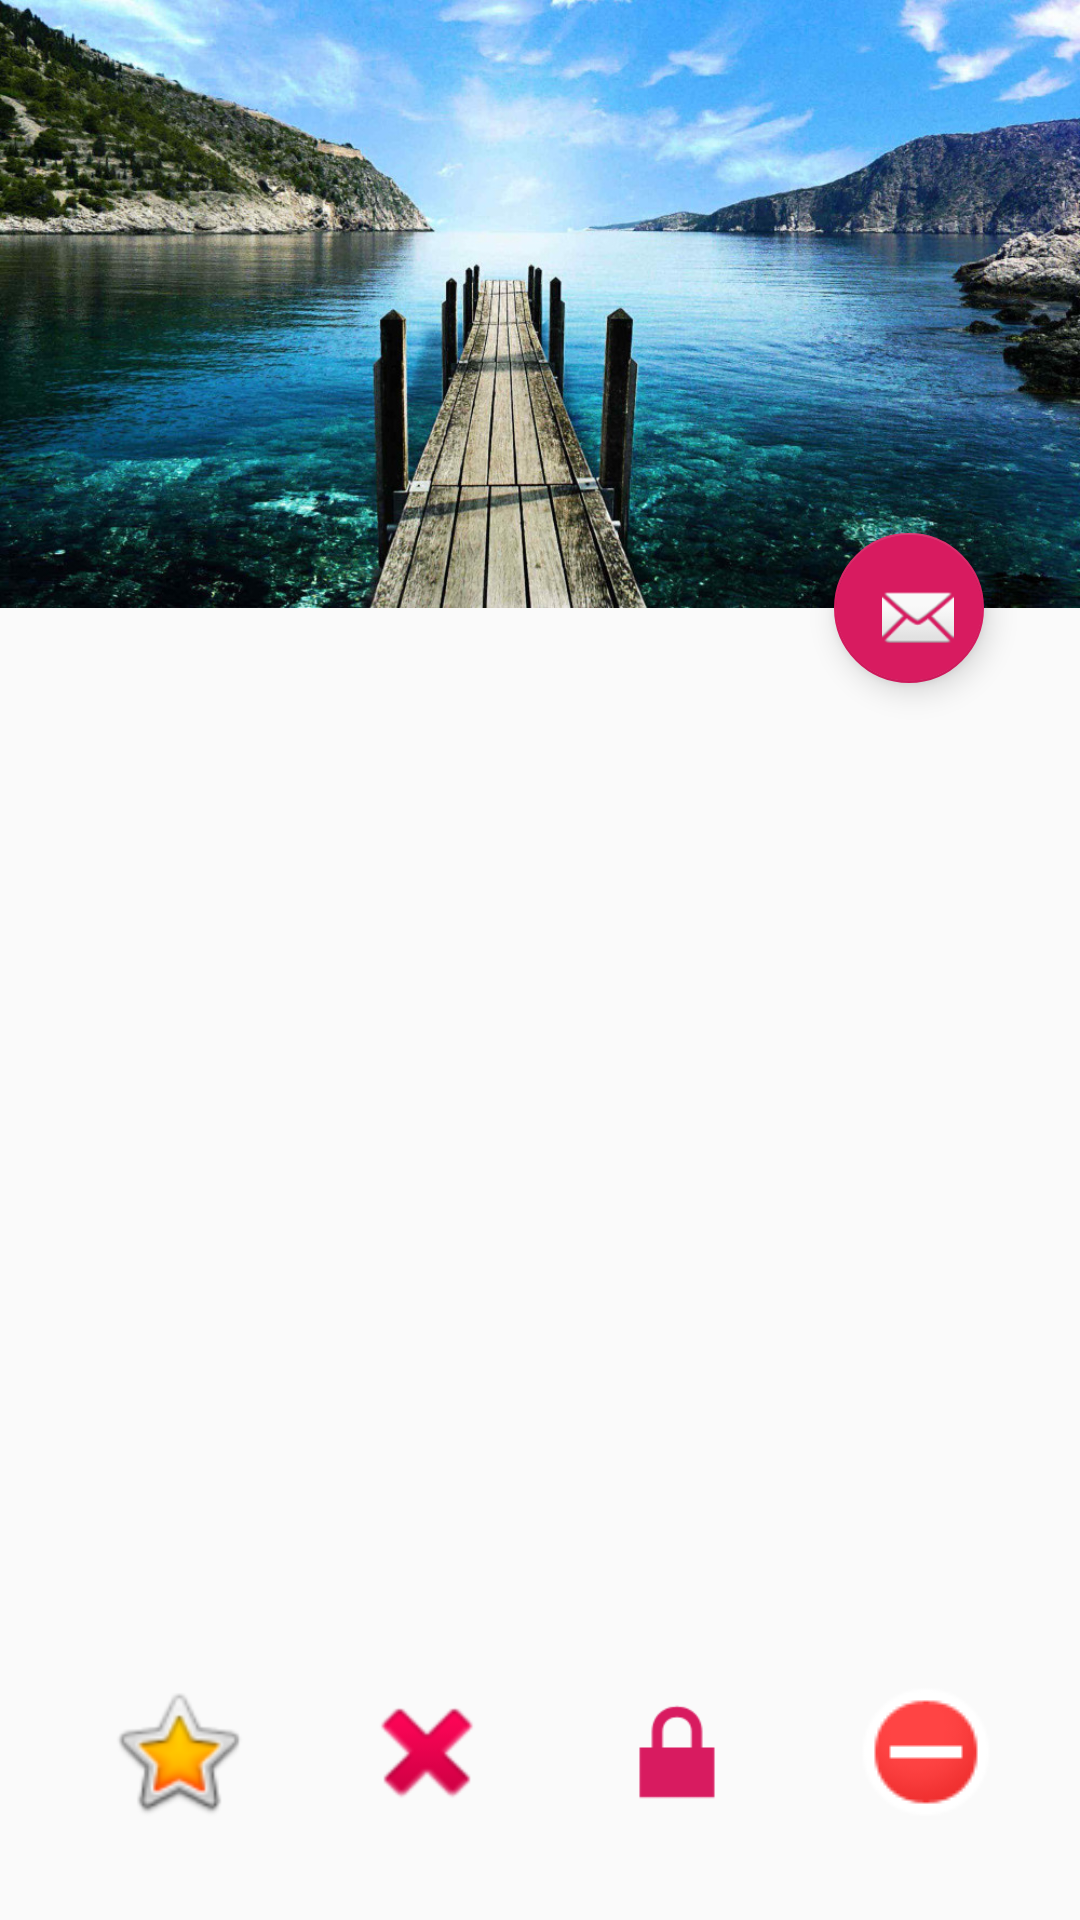

This screen was rendered from an Android layout file. Write that file and the resources it references.
<!-- AndroidManifest.xml: application theme AppTheme -->
<!-- res/layout/activity_animation_coding_in_flow.xml -->
<?xml version="1.0" encoding="utf-8"?>
<androidx.constraintlayout.widget.ConstraintLayout
    xmlns:android="http://schemas.android.com/apk/res/android"
    xmlns:tools="http://schemas.android.com/tools"
    xmlns:app="http://schemas.android.com/apk/res-auto"
    android:layout_width="match_parent"
    android:id="@+id/layout"
    android:layout_height="match_parent">

    <ImageView
        android:id="@+id/image"
        android:layout_width="wrap_content"
        android:layout_height="wrap_content"
        android:scaleType="centerCrop"
        android:src="@drawable/full_hd"
        app:layout_constraintStart_toStartOf="parent"
        app:layout_constraintTop_toTopOf="parent"
        app:layout_constraintEnd_toEndOf="parent"/>

    <com.google.android.material.floatingactionbutton.FloatingActionButton
        android:id="@+id/button"
        android:layout_width="wrap_content"
        android:layout_height="wrap_content"
        android:src="@android:drawable/ic_dialog_email"
        app:layout_constraintBottom_toBottomOf="@+id/image"
        app:layout_constraintTop_toBottomOf="@+id/image"
        app:layout_constraintEnd_toEndOf="parent"
        android:layout_marginEnd="8dp"/>

    <include layout="@layout/header_template" />

    <androidx.constraintlayout.widget.Placeholder
        android:id="@+id/placeholder"
        android:layout_width="48dp"
        android:layout_height="48dp"
        android:layout_marginEnd="8dp"
        app:layout_constraintEnd_toEndOf="parent"
        app:layout_constraintStart_toStartOf="parent"
        android:layout_marginStart="8dp"
        android:layout_marginBottom="8dp"
        app:layout_constraintBottom_toBottomOf="parent"
        android:layout_marginTop="8dp"
        app:layout_constraintTop_toTopOf="parent"/>

    <ImageView
        android:layout_width="48dp"
        android:layout_height="48dp"
        app:srcCompat="@android:drawable/btn_star_big_on"
        android:id="@+id/imageView6"
        android:onClick="swapView"
        android:layout_marginBottom="32dp"
        app:layout_constraintBottom_toBottomOf="parent"
        app:layout_constraintStart_toStartOf="parent"
        android:layout_marginStart="8dp"
        app:layout_constraintHorizontal_bias="0.5"
        app:layout_constraintEnd_toStartOf="@+id/imageView7"
        app:layout_constraintHorizontal_chainStyle="spread"/>

    <ImageView
        android:layout_width="48dp"
        android:layout_height="48dp"
        app:srcCompat="@android:drawable/ic_delete"
        android:id="@+id/imageView7"
        android:onClick="swapView"
        app:layout_constraintStart_toEndOf="@+id/imageView6"
        android:layout_marginStart="8dp"
        android:layout_marginBottom="32dp"
        app:layout_constraintBottom_toBottomOf="parent"
        app:layout_constraintHorizontal_bias="0.5"
        app:layout_constraintEnd_toStartOf="@+id/imageView8"/>

    <ImageView
        android:layout_width="48dp"
        android:layout_height="48dp"
        app:srcCompat="@android:drawable/ic_lock_lock"
        android:id="@+id/imageView8"
        android:onClick="swapView"
        app:layout_constraintStart_toEndOf="@+id/imageView7"
        android:layout_marginStart="8dp"
        android:layout_marginBottom="32dp"
        app:layout_constraintBottom_toBottomOf="parent"
        app:layout_constraintHorizontal_bias="0.5"
        app:layout_constraintEnd_toStartOf="@+id/imageView9"/>

    <ImageView
        android:layout_width="48dp"
        android:layout_height="48dp"
        app:srcCompat="@android:drawable/presence_busy"
        android:id="@+id/imageView9"
        android:onClick="swapView"
        android:layout_marginBottom="32dp"
        app:layout_constraintBottom_toBottomOf="parent"
        app:layout_constraintStart_toEndOf="@+id/imageView8"
        android:layout_marginStart="8dp"
        app:layout_constraintHorizontal_bias="0.5"
        app:layout_constraintEnd_toEndOf="parent"/>
</androidx.constraintlayout.widget.ConstraintLayout>
<!-- res/layout/header_template.xml (included above) -->
<?xml version="1.0" encoding="utf-8"?>
<merge xmlns:android="http://schemas.android.com/apk/res/android"
       xmlns:app="http://schemas.android.com/apk/res-auto"
       xmlns:tools="http://schemas.android.com/tools"
       android:layout_width="match_parent"
       android:layout_height="match_parent"
       tools:parentTag="androidx.constraintlayout.widget.ConstraintLayout">

    <androidx.constraintlayout.widget.Placeholder
        android:id="@+id/placeholder_image"
        android:layout_width="0dp"
        android:layout_height="0dp"
        app:layout_constraintEnd_toEndOf="parent"
        android:layout_marginEnd="0dp"
        app:layout_constraintStart_toStartOf="parent"
        android:layout_marginStart="0dp"
        android:layout_marginBottom="0dp"
        app:layout_constraintBottom_toBottomOf="parent"
        android:layout_marginTop="0dp"
        app:layout_constraintTop_toTopOf="parent"
        app:layout_constraintDimensionRatio="16:9"
        app:layout_constraintHorizontal_bias="1.0"
        app:layout_constraintVertical_bias="0.0"
        app:content="@+id/image"
        android:layout_marginRight="0dp"
        android:layout_marginLeft="0dp"/>

    <androidx.constraintlayout.widget.Placeholder
        android:id="@+id/placeholder_button"
        android:layout_width="50dp"
        android:layout_height="50dp"
        app:layout_constraintEnd_toEndOf="parent"
        android:layout_marginEnd="32dp"
        android:layout_marginBottom="8dp"
        app:layout_constraintBottom_toBottomOf="@+id/placeholder_image"
        app:layout_constraintTop_toBottomOf="@+id/placeholder_image"
        app:layout_constraintVertical_bias="0.448"
        app:content="@+id/button"/>
</merge>
<!-- resources referenced by this layout -->
<resources>
  <!-- drawable full_hd: jpg bitmap (drawable, 261060 bytes) -->
  <style name="AppTheme" parent="Theme.AppCompat.Light.NoActionBar">
          
          <item name="colorPrimary">@color/colorPrimary</item>
          <item name="colorPrimaryDark">@color/colorPrimaryDark</item>
          <item name="colorAccent">@color/colorAccent</item>
          <item name="android:windowActivityTransitions">true</item>
      </style>
  <color name="colorPrimary">#008577</color>
  <color name="colorPrimaryDark">#00574B</color>
  <color name="colorAccent">#D81B60</color>
</resources>
